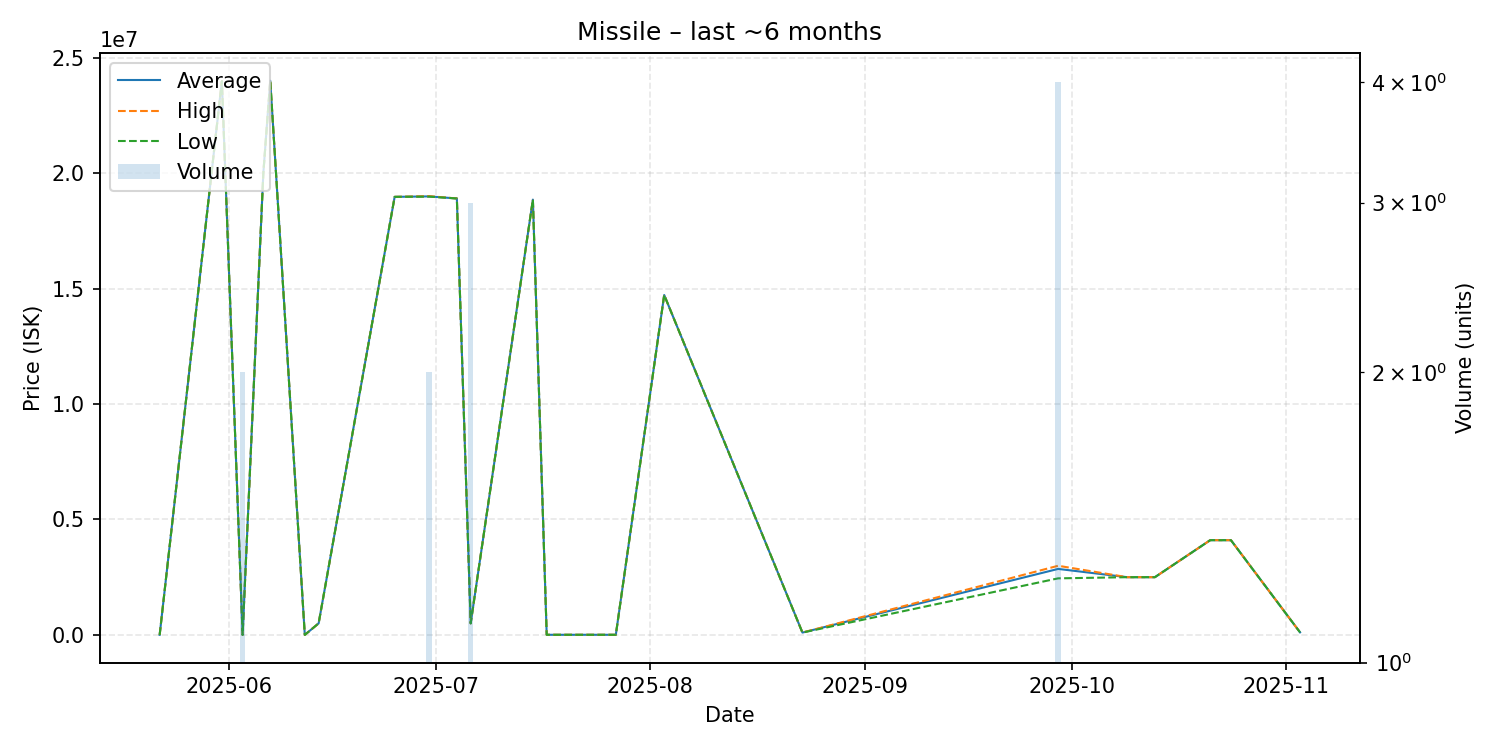

Data behind this chart, as committed beside it:
date, average, highest, lowest, order_count, volume
2025-05-22, 1251, 1251, 1251, 1, 1
2025-05-31, 23980000, 23980000, 23980000, 1, 1
2025-06-03, 1255, 1255, 1255, 1, 2
2025-06-06, 20000000, 20000000, 20000000, 1, 1
2025-06-07, 24000000, 24000000, 24000000, 1, 1
2025-06-12, 1255, 1255, 1255, 1, 1
2025-06-14, 500000, 500000, 500000, 1, 1
2025-06-25, 18970000, 18970000, 18970000, 1, 1
2025-06-30, 18990000, 19000000, 18980000, 2, 2
2025-07-04, 18900000, 18900000, 18900000, 1, 1
2025-07-06, 500167, 500200, 500100, 2, 3
2025-07-15, 18850000, 18850000, 18850000, 1, 1
2025-07-17, 5000, 5000, 5000, 1, 1
2025-07-27, 5000, 5000, 5000, 1, 1
2025-08-03, 14720000, 14720000, 14720000, 1, 1
2025-08-23, 100900, 100900, 100900, 1, 1
2025-09-29, 2857750, 2994000, 2449000, 4, 4
2025-10-09, 2499000, 2499000, 2499000, 1, 1
2025-10-13, 2500000, 2500000, 2500000, 1, 1
2025-10-21, 4102000, 4102000, 4102000, 1, 1
2025-10-24, 4102000, 4102000, 4102000, 1, 1
2025-11-03, 109900, 109900, 109900, 1, 1
